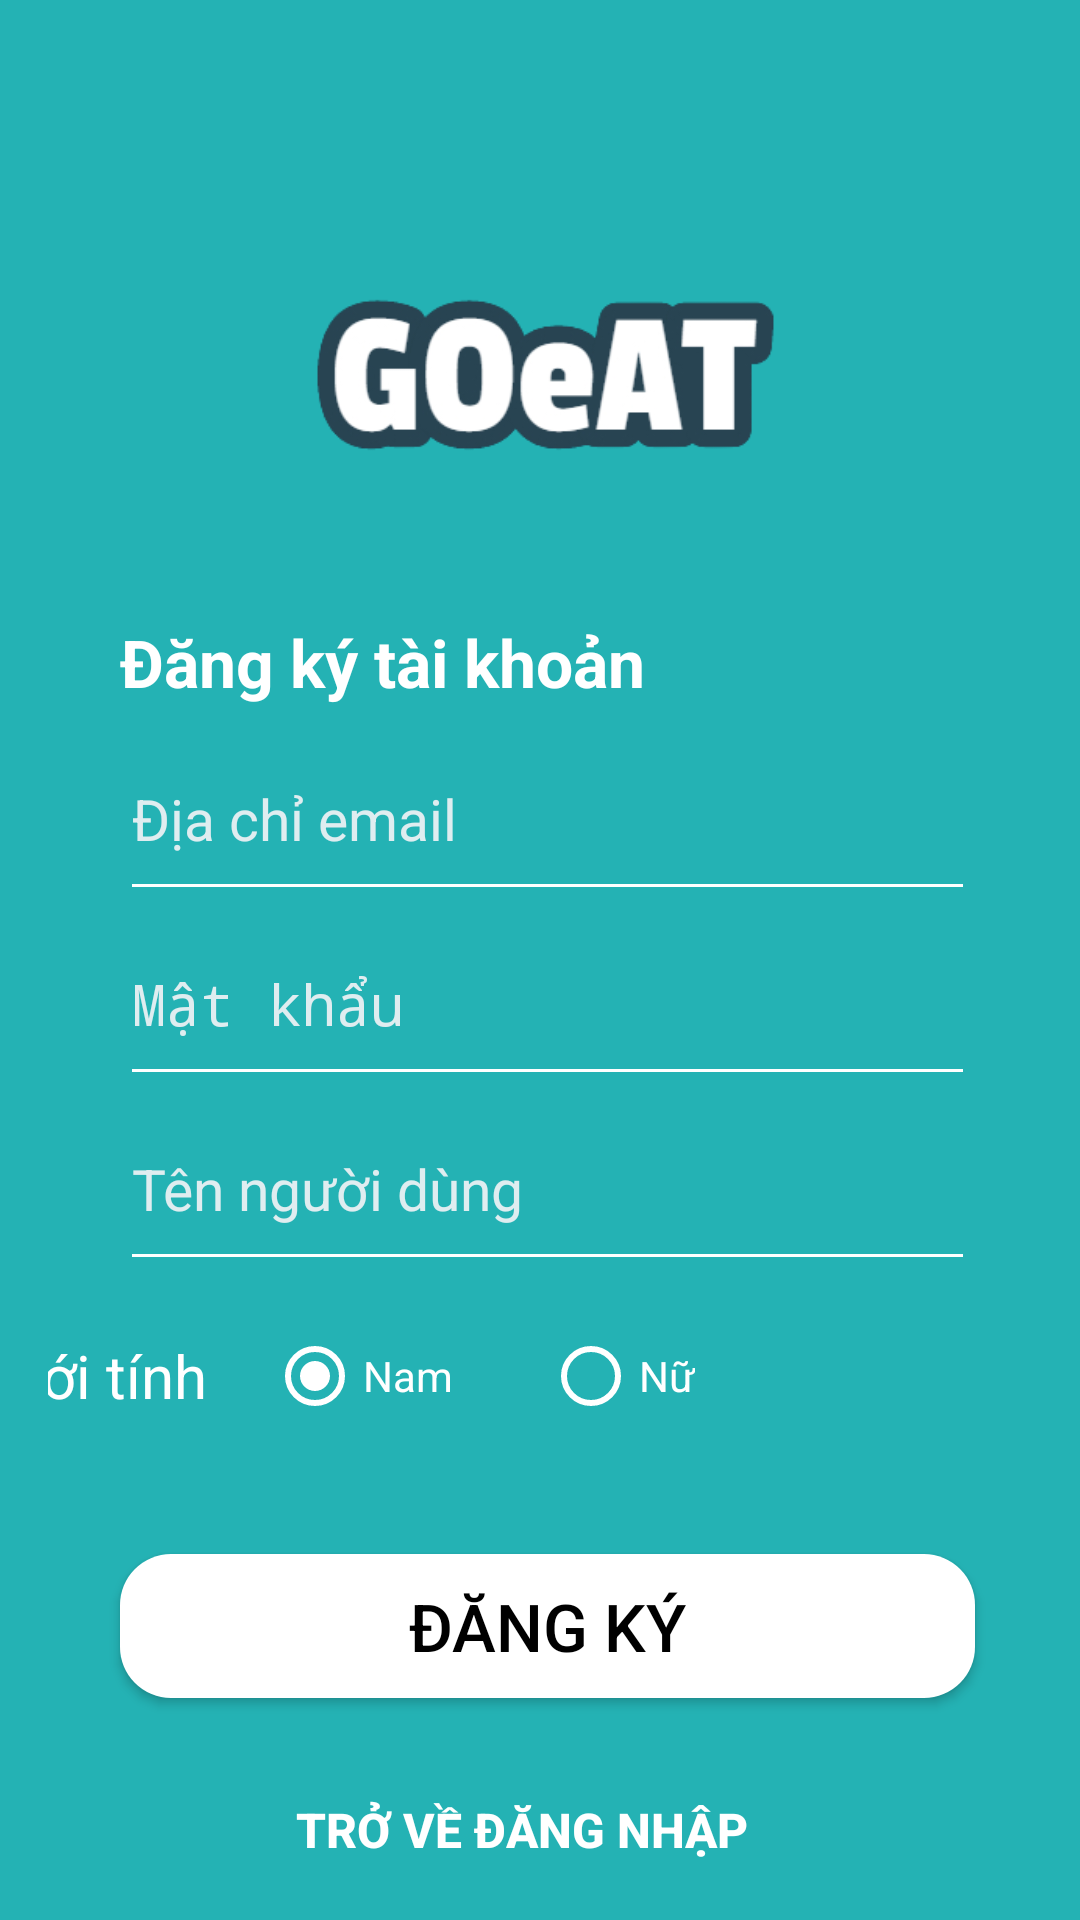

Android layout source for this screen:
<!-- AndroidManifest.xml: application theme AppTheme.NoActionBar -->
<!-- res/layout/activity_signup.xml -->
<?xml version="1.0" encoding="utf-8"?>
<androidx.constraintlayout.widget.ConstraintLayout xmlns:android="http://schemas.android.com/apk/res/android"
    xmlns:app="http://schemas.android.com/apk/res-auto"
    xmlns:tools="http://schemas.android.com/tools"
    android:layout_width="match_parent"
    android:layout_height="match_parent"
    android:background="#24b2b4"
    android:gravity="center_vertical"
    android:orientation="vertical"
    android:padding="16dp"
    tools:context=".SignUpActivity"
    >

    <TextView
        android:layout_width="332dp"
        android:layout_height="34dp"
        android:layout_marginTop="40dp"
        android:text="Đăng ký tài khoản"
        android:textColor="#FFFFFF"
        android:textSize="22sp"
        android:textStyle="bold"
        app:layout_constraintStart_toStartOf="@+id/guideline_left"
        app:layout_constraintTop_toBottomOf="@+id/minilogo" />

    <Button
        android:id="@+id/register"
        android:layout_width="0dp"
        android:layout_height="wrap_content"
        android:layout_marginTop="44dp"
        android:background="@drawable/btn_login"
        android:text="ĐĂNG KÝ"
        android:textAllCaps="false"
        android:textColor="#000000"
        android:textSize="22sp"
        app:layout_constraintEnd_toStartOf="@+id/guideline_right"
        app:layout_constraintHorizontal_bias="0.0"
        app:layout_constraintStart_toStartOf="@+id/guideline_left"
        app:layout_constraintTop_toBottomOf="@+id/relativeLayout" />

    <Button
        android:id="@+id/toLogin"
        android:layout_width="342dp"
        android:layout_height="48dp"
        android:layout_marginTop="20dp"
        android:background="@android:color/transparent"
        android:text="Trở về đăng nhập"
        android:textColor="#FFFFFF"
        android:textSize="16sp"
        android:textStyle="bold"
        app:layout_constraintEnd_toStartOf="@id/guideline_right"
        app:layout_constraintHorizontal_bias="0.666"
        app:layout_constraintStart_toStartOf="@id/guideline_left"
        app:layout_constraintTop_toBottomOf="@id/register" />

    <EditText
        android:id="@+id/email"
        android:layout_width="0dp"
        android:layout_height="wrap_content"
        android:layout_marginTop="76dp"
        android:hint="Địa chỉ email"
        android:backgroundTint="#FFFFFF"
        android:paddingVertical="18dp"
        android:inputType="textEmailAddress"
        android:textColor="#FFFFFF"
        android:textColorHint="#DFEDF0"
        android:textSize="19sp"
        app:layout_constraintEnd_toStartOf="@id/guideline_right"
        app:layout_constraintHorizontal_bias="0.0"
        app:layout_constraintStart_toStartOf="@id/guideline_left"
        app:layout_constraintTop_toBottomOf="@+id/minilogo"
        android:importantForAutofill="no" />

    <EditText
        android:id="@+id/password"
        android:layout_width="0dp"
        android:layout_height="wrap_content"
        android:layout_marginBottom="320dp"
        android:hint="Mật khẩu"
        android:backgroundTint="#FFFFFF"
        android:inputType="textPassword"
        android:textColor="#FFFFFF"
        android:paddingVertical="18dp"
        android:textColorHint="#DFEDF0"
        android:textSize="19sp"
        app:layout_constraintBottom_toBottomOf="@+id/textView"
        app:layout_constraintEnd_toStartOf="@id/guideline_right"
        app:layout_constraintHorizontal_bias="0.0"
        app:layout_constraintStart_toStartOf="@id/guideline_left"
        app:layout_constraintTop_toBottomOf="@+id/email"
        android:importantForAutofill="no"
        tools:ignore="UnknownIdInLayout" />

    <ImageView
        android:id="@+id/minilogo"
        android:layout_width="153dp"
        android:layout_height="82dp"
        android:layout_marginTop="68dp"
        android:contentDescription="@string/minilogo"
        android:src="@drawable/goeat"
        app:layout_constraintEnd_toStartOf="@+id/guideline_right"
        app:layout_constraintHorizontal_bias="0.494"
        app:layout_constraintStart_toStartOf="@+id/guideline_left"
        app:layout_constraintTop_toTopOf="parent" />

    <EditText
        android:id="@+id/username"
        android:layout_width="0dp"
        android:textColor="#FFFFFF"
        android:layout_height="wrap_content"
        android:hint="Tên người dùng"
        android:inputType="textNoSuggestions"
        android:backgroundTint="#FFFFFF"
        android:textColorHint="#DFEDF0"
        android:textSize="19sp"
        android:paddingVertical="18dp"
        app:layout_constraintEnd_toStartOf="@id/guideline_right"
        app:layout_constraintHorizontal_bias="1.0"
        app:layout_constraintStart_toStartOf="@id/guideline_left"
        app:layout_constraintTop_toBottomOf="@+id/password"
        android:importantForAutofill="no" />

    <androidx.constraintlayout.widget.ConstraintLayout
        android:id="@+id/relativeLayout"
        android:layout_width="330dp"
        android:layout_height="31dp"
        android:layout_marginTop="16dp"
        app:layout_constraintEnd_toStartOf="@+id/guideline_right"
        app:layout_constraintHorizontal_bias="1.0"
        app:layout_constraintStart_toStartOf="@+id/guideline_left"
        app:layout_constraintTop_toBottomOf="@+id/username"
        tools:context="com.radiobuttonhorizontal_android_examples.com.MainActivity">

        <RadioGroup
            android:id="@+id/sex"
            android:layout_width="wrap_content"
            android:layout_height="match_parent"
            android:layout_alignParentEnd="true"
            android:layout_alignParentTop="true"
            android:layout_toEndOf="@+id/gioitinhText"
            android:checkedButton="@id/male"
            android:orientation="horizontal"
            app:layout_constraintBottom_toBottomOf="parent"
            app:layout_constraintEnd_toEndOf="parent"
            app:layout_constraintStart_toStartOf="parent"
            app:layout_constraintTop_toTopOf="parent"
            app:layout_constraintVertical_bias="0.0"
            tools:ignore="RelativeOverlap">

            <RadioButton
                android:id="@+id/male"
                android:layout_width="wrap_content"
                android:layout_height="match_parent"
                android:buttonTint="#FFFFFF"
                android:text="@string/nam"
                android:textColor="#FFFFFF" />

            <RadioButton
                android:id="@+id/female"
                android:layout_width="wrap_content"
                android:layout_height="match_parent"
                android:layout_marginStart="30dp"
                android:buttonTint="#FFFFFF"
                android:text="Nữ"
                android:textColor="#FFFFFF" />


        </RadioGroup>

        <TextView
            android:id="@+id/gioitinhText"
            android:layout_width="wrap_content"
            android:layout_height="match_parent"
            android:gravity="center"
            android:text="Giới tính "
            android:textAppearance="?android:attr/textAppearanceLarge"
            android:textColor="#FFFFFF"
            android:textSize="20sp"
            app:layout_constraintBottom_toBottomOf="parent"
            app:layout_constraintStart_toStartOf="parent"
            app:layout_constraintTop_toTopOf="parent" />
    </androidx.constraintlayout.widget.ConstraintLayout>
    <ProgressBar
        android:id="@+id/progressBar"
        style="@android:style/Widget.DeviceDefault.Light.ProgressBar.Large"
        android:layout_width="wrap_content"
        android:layout_height="wrap_content"
        android:visibility="gone"
        app:layout_constraintBottom_toBottomOf="parent"
        app:layout_constraintEnd_toEndOf="parent"
        app:layout_constraintStart_toStartOf="parent"
        app:layout_constraintTop_toTopOf="parent" />
    <androidx.constraintlayout.widget.Guideline
        android:id="@+id/guideline_left"
        android:layout_width="wrap_content"
        android:layout_height="wrap_content"
        android:orientation="vertical"
        app:layout_constraintGuide_begin="24dp" />

    <androidx.constraintlayout.widget.Guideline
        android:id="@+id/guideline_right"
        android:layout_width="wrap_content"
        android:layout_height="wrap_content"
        android:orientation="vertical"
        app:layout_constraintGuide_percent="0.94160587" />


</androidx.constraintlayout.widget.ConstraintLayout>
<!-- resources referenced by this layout -->
<resources>
  <!-- drawable btn_login (drawable) -->
  <?xml version="1.0" encoding="utf-8"?>
  <selector xmlns:android="http://schemas.android.com/apk/res/android">
      <item android:state_pressed="true" >
          <shape android:shape="rectangle"  >
              <corners android:radius="17dip" />
  
          </shape>
      </item>
      <item android:state_focused="true">
          <shape android:shape="rectangle"  >
              <corners android:radius="17dip" />
              <gradient android:startColor="#FFFFFF" android:endColor="#FFFFFF" />
          </shape>
      </item>
      <item >
          <shape android:shape="rectangle"  >
              <corners android:radius="17dip" />
              <gradient android:startColor="#FFFFFF" android:endColor="#FFFFFF" />
          </shape>
      </item>
  </selector>
  <!-- drawable goeat: png bitmap (drawable, 17811 bytes) -->
  <string name="minilogo">minilogo</string>
  <string name="nam">Nam</string>
  <style name="AppTheme.NoActionBar" parent="Theme.AppCompat.Light.DarkActionBar">
          <item name="windowActionBar">false</item>
          <item name="windowNoTitle">true</item>
          <item name="android:windowFullscreen">true</item>
      </style>
</resources>
